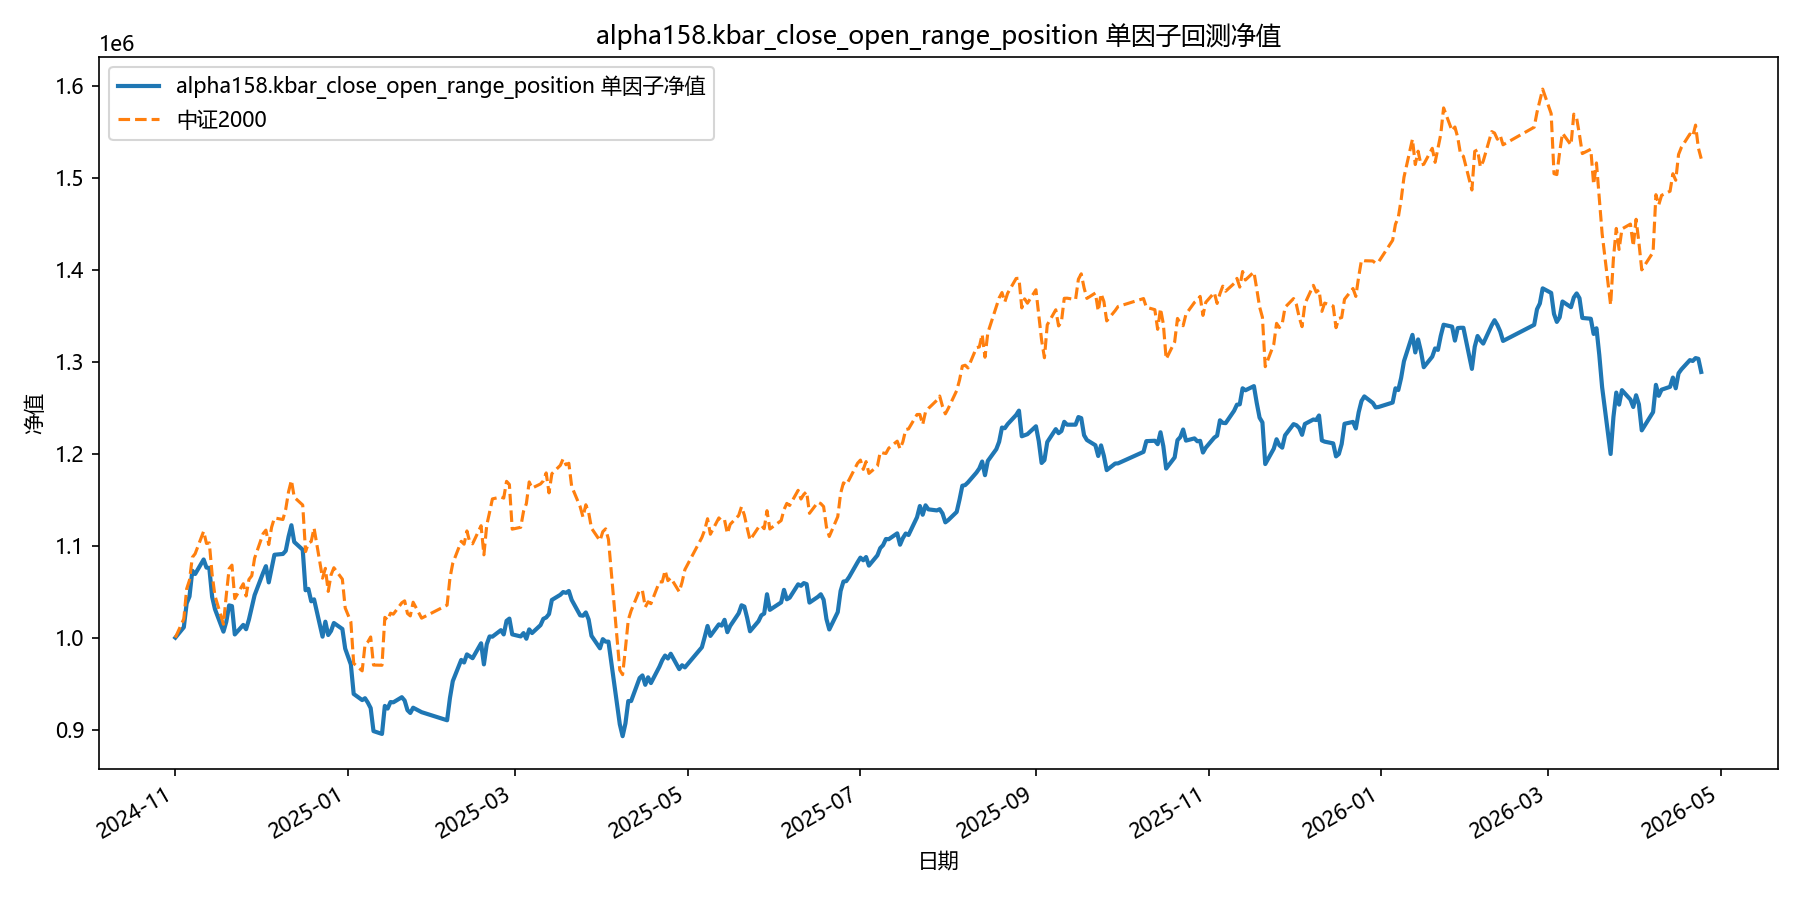

The data file committed next to this chart (first rows):
date, equity
2024-11-01, 1000000
2024-11-04, 1011323
2024-11-05, 1037219
2024-11-06, 1044789
2024-11-07, 1072746
2024-11-08, 1069192
2024-11-11, 1084979
2024-11-12, 1076155
2024-11-13, 1075804
2024-11-14, 1044327
2024-11-15, 1030977
2024-11-18, 1006535
2024-11-19, 1017308
2024-11-20, 1035082
2024-11-21, 1034329
2024-11-22, 1003493
2024-11-25, 1013877
2024-11-26, 1009192
2024-11-27, 1019733
2024-11-28, 1032997
2024-11-29, 1046214
2024-12-02, 1070449
2024-12-03, 1077736
2024-12-04, 1060094
2024-12-05, 1075038
2024-12-06, 1090109
2024-12-09, 1091010
2024-12-10, 1094399
2024-12-11, 1109869
2024-12-12, 1122209
2024-12-13, 1104053
2024-12-16, 1095537
2024-12-17, 1051529
2024-12-18, 1053041
2024-12-19, 1039525
2024-12-20, 1041681
2024-12-23, 1001095
2024-12-24, 1017353
2024-12-25, 1002869
2024-12-26, 1007304
2024-12-27, 1015940
2024-12-30, 1009428
2024-12-31, 988101
2025-01-02, 970803
2025-01-03, 938838
2025-01-06, 932148
2025-01-07, 934162
2025-01-08, 929382
2025-01-09, 923444
2025-01-10, 898439
2025-01-13, 895357
2025-01-14, 925802
2025-01-15, 922915
2025-01-16, 930011
2025-01-17, 929702
2025-01-20, 935282
2025-01-21, 931663
2025-01-22, 921204
2025-01-23, 918142
2025-01-24, 923855
... 299 more rows
